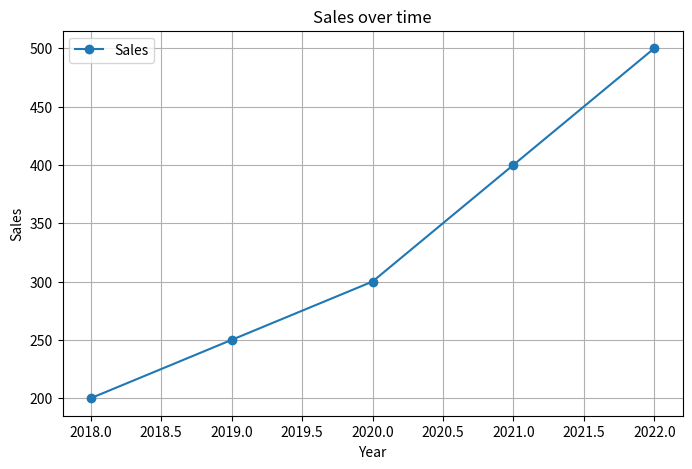
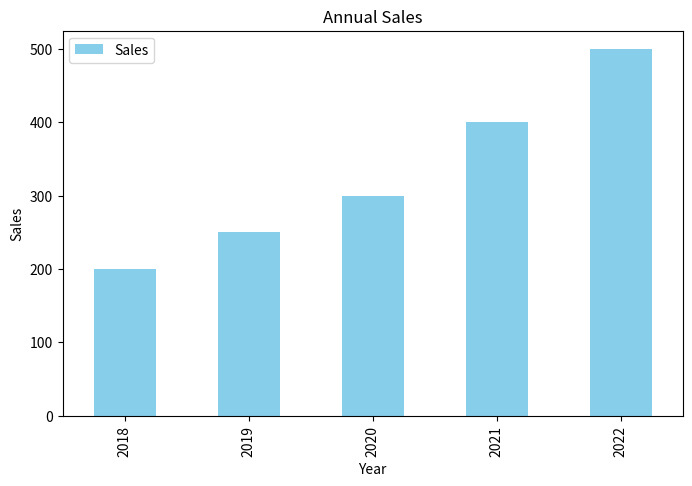
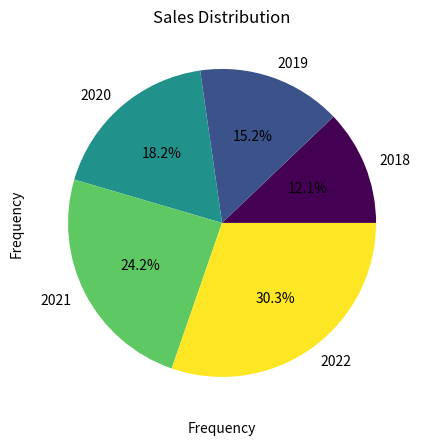

These figures' Python source, in order:
# -*- coding: utf-8 -*-
"""
Created on Sun Mar 30 14:30:21 2025

[redacted]
"""

"Data Visualization in Pandas"

#ex1 Basic Line Plot
import pandas as pd
import matplotlib.pyplot as plt
import numpy as np

data = {"Year": [2018,2019,2020,2021,2022],
        "Sales":[200,250,300,400,500]}

df = pd.DataFrame(data)

df.plot(x ="Year", y = "Sales", kind ="line", marker = "o", figsize = (8,5))
plt.title("Sales over time")
plt.xlabel("Year")
plt.ylabel("Sales")
plt.grid()
plt.show()

#ex2 Bar Plot (Comparison of Categories)

df.plot(x = "Year", y ="Sales", kind ="bar", color ="skyblue", figsize = (8,5))
plt.title("Annual Sales")
plt.xlabel("Year")
plt.ylabel("Sales")
plt.show()

#ex3 Scatter Plot (For Relationships between two variables)

df["Profit"] = [50,70,90,130,180]
df.plot(x="Sales", y = "Profit", kind = "scatter", color= "red", figsize=(8,5))
plt.title("Sales vs profit")
plt.xlabel("Sales")
plt.ylabel("Profit")
plt.show()

#ex4 Pie chart(Proportions)

df.set_index("Year")["Sales"].plot(kind = "pie", autopct = "%1.1f%%", colormap ="viridis")
plt.ylabel("")
plt.title("Sales Distribution")
plt.show()

#ex5 histogram
np.random.seed(42)
sales_data = np.random.normal(loc = 250, scale=50, size =100)
df_hist = pd.DataFrame({"Sales": sales_data})
df_hist["Sales"].plot(kind="hist", bins=10, color="purple", edgecolor="black")
plt.title("Sales Distribution")
plt.xlabel("Sales Value")
plt.xlabel("Frequency")
plt.show()